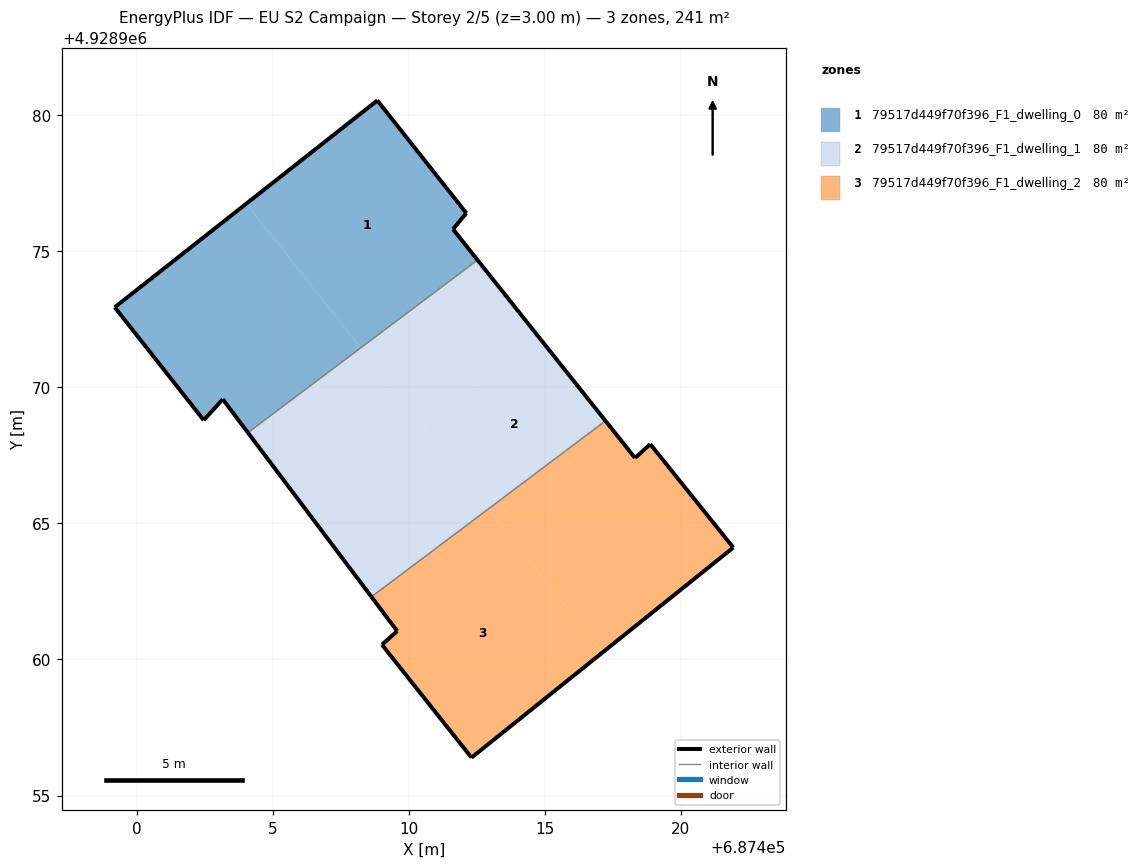
=== STOREY PLAN SPEC (per zone: floor XY polygon, exterior-wall plan segments, windows/doors) ===
zone 1: 79517d449f70f396_F1_dwelling_0  (80.5 m²)
  floor: (687412.52, 4928974.68) (687411.62, 4928975.81) (687412.11, 4928976.40) (687408.84, 4928980.54) (687404.03, 4928976.75) (687408.23, 4928971.45)
  floor: (687408.23, 4928971.45) (687404.03, 4928976.75) (687399.19, 4928972.94) (687402.46, 4928968.79) (687403.16, 4928969.56) (687404.08, 4928968.34)
  exterior wall: (687403.16, 4928969.56) – (687402.46, 4928968.79)  [1.0 m]
  exterior wall: (687402.46, 4928968.79) – (687399.19, 4928972.94)  [5.3 m]
  exterior wall: (687399.19, 4928972.94) – (687408.84, 4928980.54)  [12.3 m]
  exterior wall: (687408.84, 4928980.54) – (687412.11, 4928976.40)  [5.3 m]
  exterior wall: (687412.11, 4928976.40) – (687411.62, 4928975.81)  [0.8 m]
  exterior wall: (687411.62, 4928975.81) – (687412.52, 4928974.68)  [1.4 m]
  exterior wall: (687404.08, 4928968.33) – (687403.16, 4928969.56)  [1.5 m]
  interior walls: 1
zone 2: 79517d449f70f396_F1_dwelling_1  (80.5 m²)
  floor: (687410.62, 4928968.44) (687408.23, 4928971.45) (687404.08, 4928968.34) (687406.48, 4928965.15)
  floor: (687417.22, 4928968.77) (687414.76, 4928971.86) (687410.56, 4928968.52) (687412.93, 4928965.54)
  floor: (687414.76, 4928971.86) (687412.52, 4928974.68) (687408.23, 4928971.45) (687410.56, 4928968.52)
  floor: (687412.93, 4928965.54) (687410.62, 4928968.44) (687406.48, 4928965.15) (687408.62, 4928962.30)
  exterior wall: (687412.52, 4928974.68) – (687417.22, 4928968.77)  [7.6 m]
  exterior wall: (687408.62, 4928962.30) – (687404.08, 4928968.33)  [7.6 m]
  interior walls: 2
zone 3: 79517d449f70f396_F1_dwelling_2  (80.5 m²)
  floor: (687421.92, 4928964.11) (687418.87, 4928967.91) (687418.31, 4928967.40) (687417.22, 4928968.77) (687412.93, 4928965.54) (687417.12, 4928960.26)
  floor: (687417.12, 4928960.26) (687412.93, 4928965.54) (687408.62, 4928962.30) (687409.57, 4928961.04) (687409.01, 4928960.54) (687412.30, 4928956.39)
  exterior wall: (687412.30, 4928956.39) – (687409.01, 4928960.54)  [5.3 m]
  exterior wall: (687409.01, 4928960.54) – (687409.57, 4928961.04)  [0.8 m]
  exterior wall: (687409.57, 4928961.04) – (687408.62, 4928962.30)  [1.6 m]
  exterior wall: (687417.22, 4928968.77) – (687418.31, 4928967.40)  [1.7 m]
  exterior wall: (687418.31, 4928967.40) – (687418.87, 4928967.91)  [0.8 m]
  exterior wall: (687418.87, 4928967.91) – (687421.92, 4928964.11)  [4.9 m]
  exterior wall: (687421.92, 4928964.11) – (687412.30, 4928956.39)  [12.3 m]
  interior walls: 1

=== DERIVED (storey summary) ===
Building: EU S2 Campaign
Storey: 2 of 5  (floor level z = 3.00 m)
Storey gross floor area: 241.5 m²
Zones on this storey: 3
  - 79517d449f70f396_F1_dwelling_0: floor 80.5 m²; exterior wall 27.6 m (82.9 m²); WWR 0.0%
  - 79517d449f70f396_F1_dwelling_1: floor 80.5 m²; exterior wall 15.1 m (45.3 m²); WWR 0.0%
  - 79517d449f70f396_F1_dwelling_2: floor 80.5 m²; exterior wall 27.3 m (82.0 m²); WWR 0.0%
Zone adjacency (shared interzone walls):
  - 79517d449f70f396_F1_dwelling_0 ↔ 79517d449f70f396_F1_dwelling_1
  - 79517d449f70f396_F1_dwelling_1 ↔ 79517d449f70f396_F1_dwelling_2